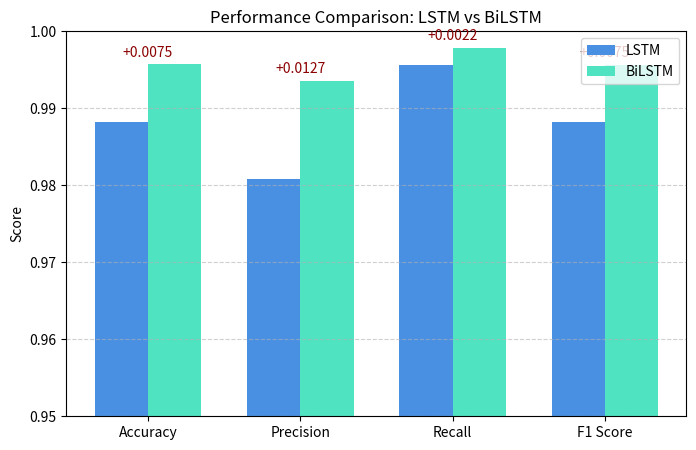

Write the Python code that produced this figure.
import matplotlib.pyplot as plt
import numpy as np

# ----------------------------
# Final test results (from your images)
# ----------------------------
acc_lstm = 0.98826   # from 2nd image
acc_bilstm = 0.99573  # from 1st image
prec_lstm = 0.98081
prec_bilstm = 0.99353
recall_lstm = 0.99567
recall_bilstm = 0.99783
f1_lstm = 0.98818
f1_bilstm = 0.99568

# ----------------------------
# Create comparison bar chart
# ----------------------------
metrics = ['Accuracy', 'Precision', 'Recall', 'F1 Score']
lstm_scores = [acc_lstm, prec_lstm, recall_lstm, f1_lstm]
bilstm_scores = [acc_bilstm, prec_bilstm, recall_bilstm, f1_bilstm]
x = np.arange(len(metrics))
width = 0.35

plt.figure(figsize=(8,5))
plt.bar(x - width/2, lstm_scores, width, label='LSTM', color='#4A90E2')
plt.bar(x + width/2, bilstm_scores, width, label='BiLSTM', color='#50E3C2')

# Labels and titles
plt.xticks(x, metrics)
plt.ylim(0.95, 1.0)
plt.ylabel('Score')
plt.title('Performance Comparison: LSTM vs BiLSTM')
plt.legend()

# Add difference text above bars
for i in range(len(metrics)):
    diff = bilstm_scores[i] - lstm_scores[i]
    plt.text(x[i], bilstm_scores[i] + 0.001, f'+{diff:.4f}', ha='center', fontsize=10, color='darkred')

plt.grid(axis='y', linestyle='--', alpha=0.6)
plt.show()
